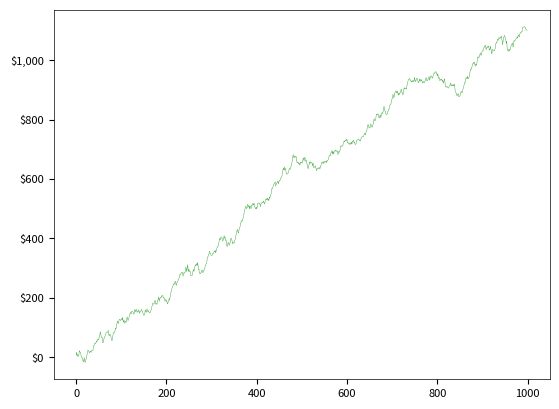
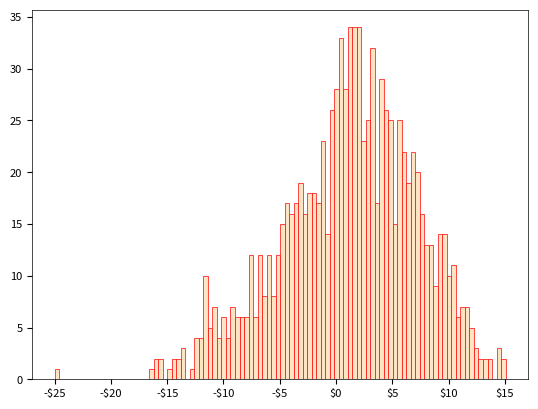

Reproduce these figures in Python, in order.
import numpy as np
import matplotlib.pyplot as plt
import matplotlib as mpl
import matplotlib.ticker as mtick

def set_ROI_table(llambda):

    mu = 0
    ROI_table = np.empty(129)

    for d in range(129):
        multiplier = llambda**d
    
        ROI_table[d] = multiplier
        if d == 0 or d == 128: 
            mu += multiplier/256
        else: 
            mu += multiplier/128

    ROI_table /= mu
    return(ROI_table)

def compute_profits(llambda, fee, seed):

    arr_profits = []
    arr_cumul_profits = []

    np.random.seed(seed)
    ROI_table = set_ROI_table(llambda)

    for day in range(ndays):
        collected_fees =  fee * v * nbets
        if day % 1000 == 0:
            print("seed: %4d day: %5d" % (seed, day)) 
        winner = np.random.randint(0, 256, nbets)
        guess  = np.random.randint(0, 256, nbets)
        delta = abs(winner - guess)
        d = np.minimum(delta, 256 - delta)
        d_unique, d_counts = np.unique(d, return_counts=True)
        d_nvals = len(d_unique)
        if d_nvals == 129: 
            profits = np.dot(d_counts, ROI_table) # fast computation
        else: 
            profits = 0
            for index in range(d_nvals):
                d_value = d_unique[index]
                profits += d_counts[index]*ROI_table[d_value]
        today_profit = collected_fees + v*nbets - v*profits
        arr_profits.append(today_profit)
        if day == 0:
            arr_cumul_profits.append(today_profit)
        else:
            yesterday_profit = arr_cumul_profits[day - 1]
            arr_cumul_profits.append(today_profit + yesterday_profit)

    return(arr_profits, arr_cumul_profits, ROI_table) 


ndays = 1000  
nbets = 1000      # bets per day
v     = 20        # wager
llambda  = 0.30   # strictly between 0 and 1
transaction_fee = 0.05 
seed =  26  ##, 27, 28, 29, 30

arr_profits, arr_cumul_profits, ROI_table =  compute_profits(llambda, transaction_fee, seed)


#--- plot daily profit/loss distribution, and aggregated numbers over time
x = np.arange(ndays)
y = arr_cumul_profits

# custom tick function
def currency_ticks(x, pos):
    x = int(x / 1000)  # plotted values will be in thousand of $
    if x >= 0:
        return '${:,.0f}'.format(x)
    else:
        return '-${:,.0f}'.format(abs(x))

mpl.rcParams['axes.linewidth'] = 0.5
fig, axes = plt.subplots()
axes.tick_params(axis='both', which='major', labelsize=8)
axes.tick_params(axis='both', which='minor', labelsize=8)
mpl.rc('xtick', labelsize=8) 
mpl.rc('ytick', labelsize=8) 
axes.plot(x, y, linewidth=0.3, c='tab:green', label='Zeta-geom')

# format the y-axis tick labels using custom func
tick = mtick.FuncFormatter(currency_ticks)
axes.yaxis.set_major_formatter(tick)
plt.show()

fig, axes = plt.subplots()
axes.xaxis.set_major_formatter(tick) 
axes.hist(arr_profits, bins = 100,  linewidth = 0.5,edgecolor = "red",
            color = 'bisque', stacked=True) #density = True,
plt.show()

# print ROI table
print ("ROI Table:")
for d in range(129):
    print("%3d %8.4f" %(d, ROI_table[d]))
print("Maximum multiplier: ", ROI_table[0])
